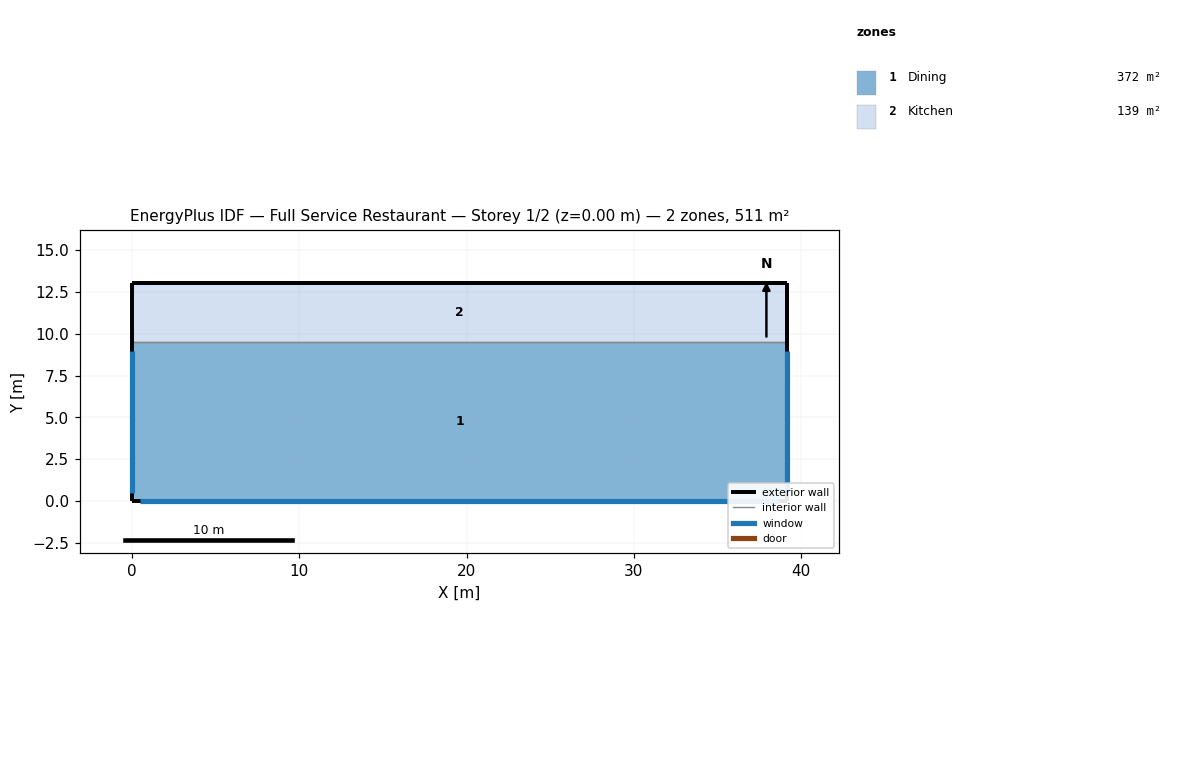
=== STOREY PLAN SPEC (per zone: floor XY polygon, exterior-wall plan segments, windows/doors) ===
zone 1: Dining  (371.8 m²)
  floor: (0.00, 0.00) (0.00, 9.49) (39.16, 9.49) (39.16, 0.00)
  exterior wall: (0.00, 0.00) – (39.16, 0.00)  [39.2 m]
    window: (0.50, 0.00) – (38.66, 0.00)  [32.6 m²]
  exterior wall: (39.16, 0.00) – (39.16, 9.49)  [9.5 m]
    window: (39.16, 0.50) – (39.16, 8.99)  [7.3 m²]
  exterior wall: (0.00, 9.49) – (0.00, 0.00)  [9.5 m]
    window: (0.00, 8.99) – (0.00, 0.50)  [7.3 m²]
  interior walls: 1
zone 2: Kitchen  (139.4 m²)
  floor: (0.00, 9.49) (0.00, 13.05) (39.16, 13.05) (39.16, 9.49)
  exterior wall: (39.16, 9.49) – (39.16, 13.05)  [3.6 m]
  exterior wall: (39.16, 13.05) – (0.00, 13.05)  [39.2 m]
  exterior wall: (0.00, 13.05) – (0.00, 9.49)  [3.6 m]
  interior walls: 1

=== DERIVED (storey summary) ===
Building: Full Service Restaurant
Storey: 1 of 2  (floor level z = 0.00 m)
Storey gross floor area: 511.2 m²
Zones on this storey: 2
  - Dining: floor 371.8 m²; exterior wall 58.1 m (177.3 m²); 3 window(s) 47.2 m²; WWR 26.6%
  - Kitchen: floor 139.4 m²; exterior wall 46.3 m (141.2 m²); WWR 0.0%
Zone adjacency (shared interzone walls):
  - Dining ↔ Kitchen